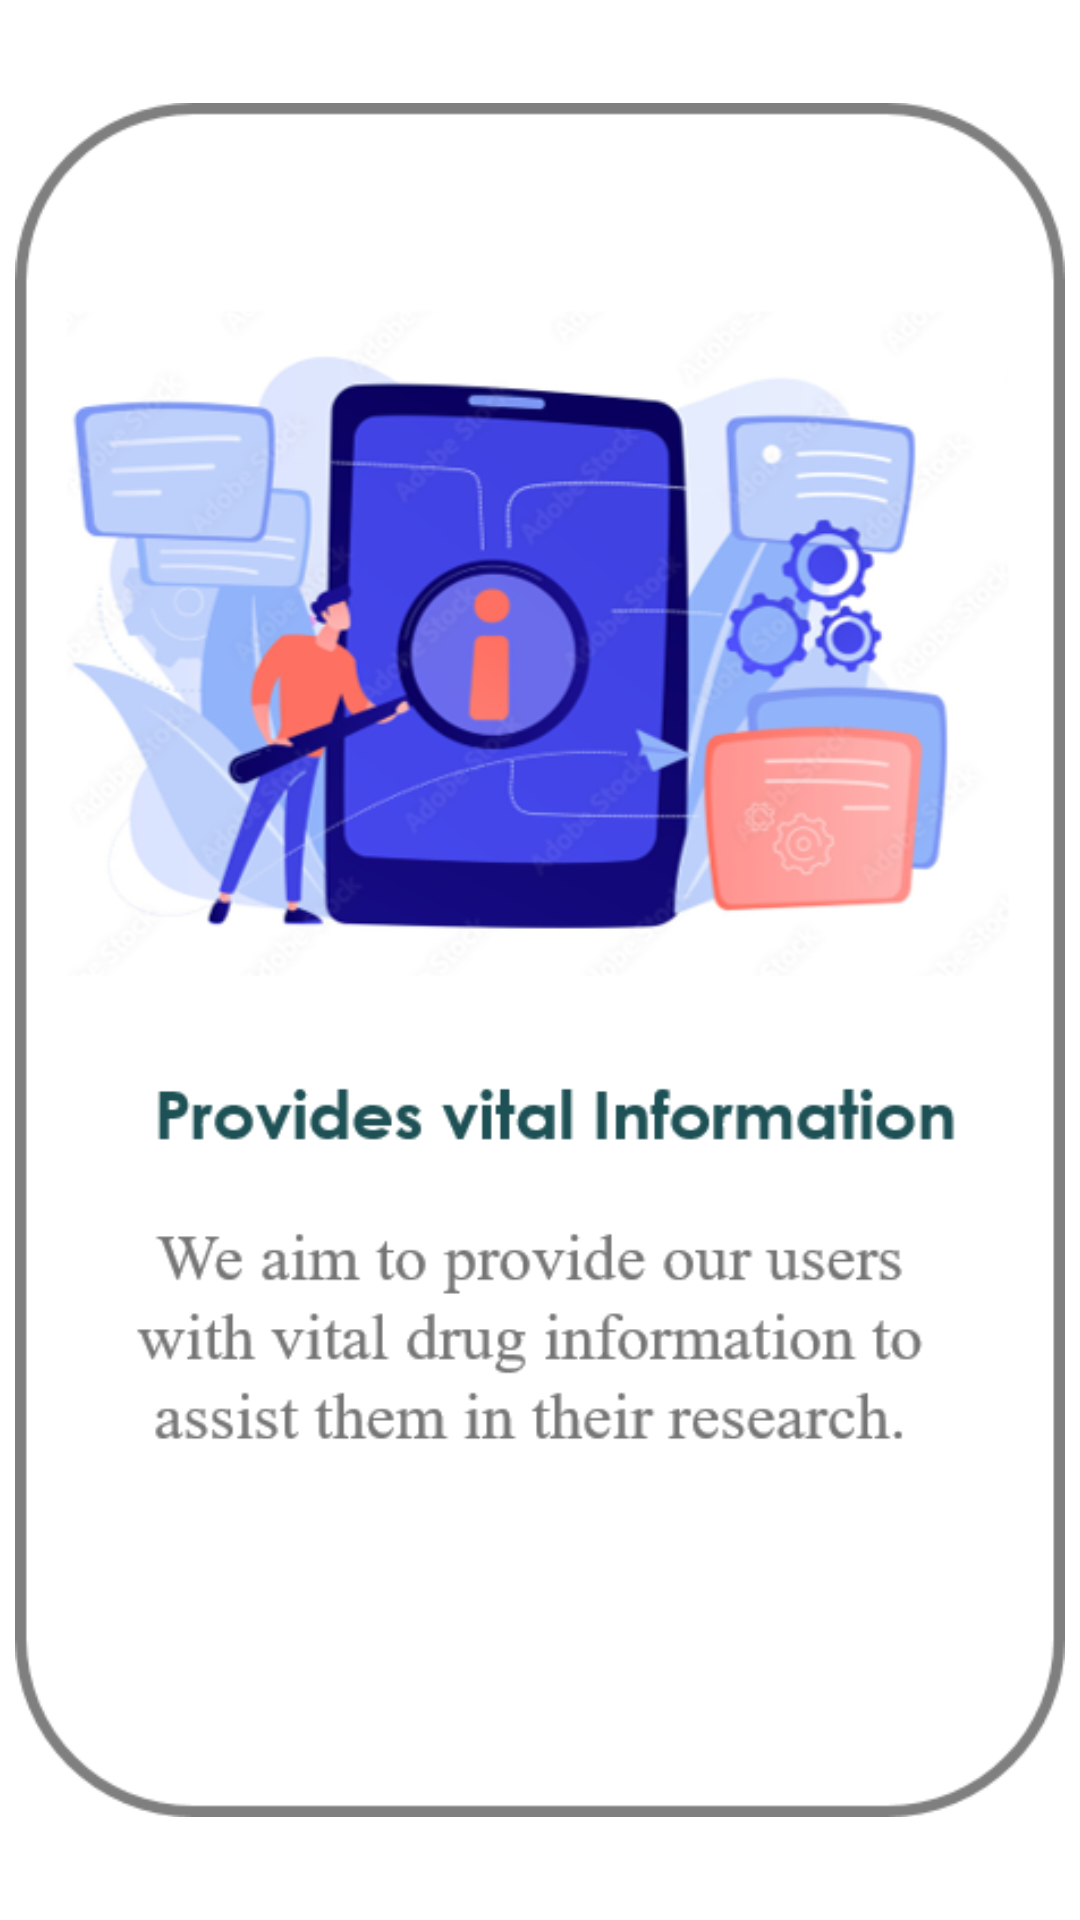

Write the Android layout XML for this screen, with the resource values it uses.
<!-- AndroidManifest.xml: application theme Theme.MediSpot -->
<!-- res/layout/slides_layout.xml -->
<?xml version="1.0" encoding="utf-8"?>
<androidx.constraintlayout.widget.ConstraintLayout xmlns:android="http://schemas.android.com/apk/res/android"
    xmlns:app="http://schemas.android.com/apk/res-auto"
    xmlns:tools="http://schemas.android.com/tools"
    android:layout_width="match_parent"
    android:layout_height="match_parent"
    android:background="#00000000"
    >

    <ImageView
        android:id="@+id/slider_image"
        android:layout_width="match_parent"
        android:layout_height="0dp"
        android:padding="5dp"
        app:layout_constraintEnd_toEndOf="parent"
        app:layout_constraintHorizontal_bias="0.0"
        app:layout_constraintStart_toStartOf="parent"
        app:layout_constraintTop_toTopOf="parent"
        app:srcCompat="@drawable/provides_info" />

</androidx.constraintlayout.widget.ConstraintLayout>
<!-- resources referenced by this layout -->
<resources>
  <!-- drawable provides_info: png bitmap (drawable, 182237 bytes) -->
  <style name="Theme.MediSpot" parent="Theme.MaterialComponents.DayNight.NoActionBar">
          
          <item name="colorPrimary">#D69F17</item>
          <item name="colorPrimaryVariant">#AF9145</item>
          <item name="colorOnPrimary">@color/white</item>
          
          <item name="colorSecondary">@color/teal_200</item>
          <item name="colorSecondaryVariant">@color/teal_700</item>
          <item name="colorOnSecondary">@color/black</item>
          
          <item name="android:statusBarColor" tools:targetApi="l">?attr/colorPrimaryVariant</item>
          
      </style>
  <color name="white">#FFFFFFFF</color>
  <color name="teal_200">#FF03DAC5</color>
  <color name="teal_700">#FF018786</color>
  <color name="black">#FF000000</color>
</resources>
